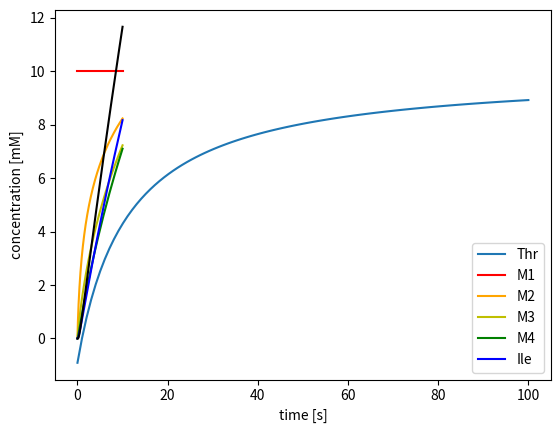
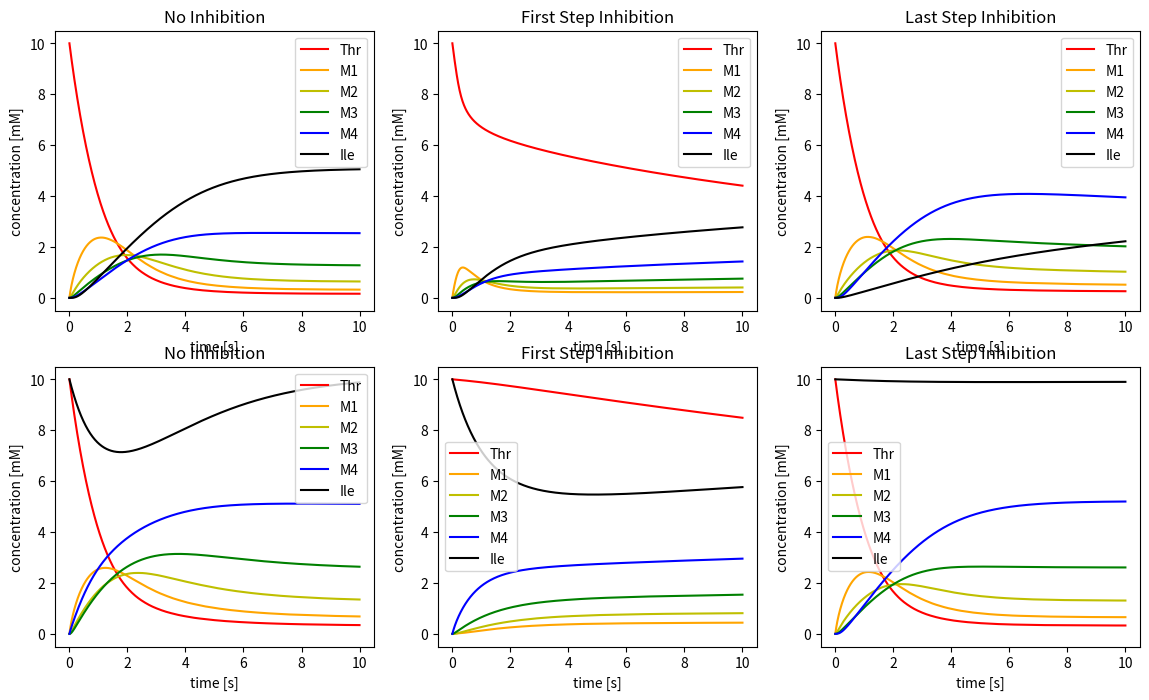

Python code for these plots, in order:
%reset

# Imports
import numpy as np
from scipy.integrate import solve_ivp
import matplotlib.pyplot as plt



# Plot Rate vs Substrate Concentration
V_max_f = 10
V_max_r = 1
K_M_S = 1
K_M_P = 1
P = 10
S = np.linspace(0,100,100)

V = ((V_max_f/K_M_S)*S-(V_max_r/K_M_P)*P)/(1+(S/K_M_S)+(P/K_M_P))

plt.plot(S,V)
plt.xlabel('Substrate Concentration')
plt.ylabel('Reaction Rate');





def EPI_dynamics(t,y,V_max_f_ABCDE,V_max_r_ABCDE,K_M_S_ABCDE,K_M_P_ABCDE,K_I_ABCDE):
    # y[0] = Thr L-threonine
    # y[1] = M1
    # y[2] = M2
    # y[3] = M3
    # y[4] = M4
    # y[5] = Ile Isoleucine
    dydt = np.zeros(6)

    I = y[5] #Isoleucine as inhibitor
    
    # enzyme rate laws
    V = np.zeros(len(y)-1)
    for i in range(len(y)-1):
        S = y[i]
        P = y[i+1]
        V[i] = ((V_max_f_ABCDE[i]/K_M_S_ABCDE[i])*S-(V_max_r_ABCDE[i]/K_M_P_ABCDE[i])*P)/(1+S/K_M_S_ABCDE[i]+P/K_M_P_ABCDE[i]+I/K_I_ABCDE[i])
        
    #dydt[0] = -V[0] #dynamic substrate
    dydt[0] = 0 #fixed substrate
    dydt[1] = V[0]-V[1]
    dydt[2] = V[1]-V[2]
    dydt[3] = V[2]-V[3]
    dydt[4] = V[3]-V[4]
    dydt[5] = V[4]

    return dydt

# Initial Conditions
y0 = [10,0,0,0,0,0]
# time span
t = np.linspace(0,10,1000)
tspan = [t[0],t[-1]]
V_max_f_ABCDE = [10,10,10,10,10]
V_max_r_ABCDE = [5,5,5,5,5]
K_M_S_ABCDE = [1,1,1,1,1]
K_M_P_ABCDE = [1,1,1,1,1]
K_I_ABCDE = [100,100,100,100,100]
ode_sol = solve_ivp(lambda t,y:EPI_dynamics(t,y,V_max_f_ABCDE,V_max_r_ABCDE,K_M_S_ABCDE,K_M_P_ABCDE,K_I_ABCDE),tspan,y0,t_eval=t)

plt.plot(t,ode_sol.y[0],'r')
plt.plot(t,ode_sol.y[1],'orange')
plt.plot(t,ode_sol.y[2],'y')
plt.plot(t,ode_sol.y[3],'g')
plt.plot(t,ode_sol.y[4],'b')
plt.plot(t,ode_sol.y[5],'k')

plt.xlabel('time [s]')
plt.ylabel('concentration [mM]')
plt.legend(['Thr','M1','M2','M3','M4','Ile']);







# Pathway dynamics with dynamic substrate
def EPI_dynamics_2(t,y,V_max_f_ABCDE,V_max_r_ABCDE,K_M_S_ABCDE,K_M_P_ABCDE,K_I_ABCDE):
    # y[0] = Thr L-threonine
    # y[1] = M1
    # y[2] = M2
    # y[3] = M3
    # y[4] = M4
    # y[5] = Ile Isoleucine
    dydt = np.zeros(6)

    I = y[5] #Isoleucine as inhibitor
    
    # enzye rate laws
    V = np.zeros(len(y)-1)
    for i in range(len(y)-1):
        S = y[i]
        P = y[i+1]
        V[i] = ((V_max_f_ABCDE[i]/K_M_S_ABCDE[i])*S-(V_max_r_ABCDE[i]/K_M_P_ABCDE[i])*P)/(1+S/K_M_S_ABCDE[i]+P/K_M_P_ABCDE[i]+I/K_I_ABCDE[i])
        
    dydt[0] = -V[0] #dynamic substrate
    #dydt[0] = 0 #fixed substrate
    dydt[1] = V[0]-V[1]
    dydt[2] = V[1]-V[2]
    dydt[3] = V[2]-V[3]
    dydt[4] = V[3]-V[4]
    dydt[5] = V[4]

    return dydt

fig,axs = plt.subplots(2,3,figsize=(14, 8))
# with out end product inhibition
# Initial Conditions
y0 = [10,0,0,0,0,0]
# time span
t = np.linspace(0,10,1000)
tspan = [t[0],t[-1]]
V_max_f_ABCDE = [10,10,10,10,10]
V_max_r_ABCDE = [5,5,5,5,5]
K_M_S_ABCDE = [1,1,1,1,1]
K_M_P_ABCDE = [1,1,1,1,1]
K_I_ABCDE = [100,100,100,100,100]
ode_sol = solve_ivp(lambda t,y:EPI_dynamics_2(t,y,V_max_f_ABCDE,V_max_r_ABCDE,K_M_S_ABCDE,K_M_P_ABCDE,K_I_ABCDE),tspan,y0,t_eval=t)
axs[0,0].plot(t,ode_sol.y[0],'r')
axs[0,0].plot(t,ode_sol.y[1],'orange')
axs[0,0].plot(t,ode_sol.y[2],'y')
axs[0,0].plot(t,ode_sol.y[3],'g')
axs[0,0].plot(t,ode_sol.y[4],'b')
axs[0,0].plot(t,ode_sol.y[5],'k')
axs[0,0].set_xlabel('time [s]')
axs[0,0].set_ylabel('concentration [mM]')
axs[0,0].legend(['Thr','M1','M2','M3','M4','Ile']);
axs[0,0].set_title('No Inhibition')

# first step inhibition
# Initial Conditions
y0 = [10,0,0,0,0,0]
# time span
t = np.linspace(0,10,1000)
tspan = [t[0],t[-1]]
V_max_f_ABCDE = [10,10,10,10,10]
V_max_r_ABCDE = [5,5,5,5,5]
K_M_S_ABCDE = [1,1,1,1,1]
K_M_P_ABCDE = [1,1,1,1,1]
K_I_ABCDE = [0.01,100,100,100,100]
ode_sol = solve_ivp(lambda t,y:EPI_dynamics_2(t,y,V_max_f_ABCDE,V_max_r_ABCDE,K_M_S_ABCDE,K_M_P_ABCDE,K_I_ABCDE),tspan,y0,t_eval=t)
axs[0,1].plot(t,ode_sol.y[0],'r')
axs[0,1].plot(t,ode_sol.y[1],'orange')
axs[0,1].plot(t,ode_sol.y[2],'y')
axs[0,1].plot(t,ode_sol.y[3],'g')
axs[0,1].plot(t,ode_sol.y[4],'b')
axs[0,1].plot(t,ode_sol.y[5],'k')
axs[0,1].set_xlabel('time [s]')
axs[0,1].set_ylabel('concentration [mM]')
axs[0,1].legend(['Thr','M1','M2','M3','M4','Ile']);
axs[0,1].set_title('First Step Inhibition');
# last step inhibition
# Initial Conditions
y0 = [10,0,0,0,0,0]
# time span
t = np.linspace(0,10,1000)
tspan = [t[0],t[-1]]
V_max_f_ABCDE = [10,10,10,10,10]
V_max_r_ABCDE = [5,5,5,5,5]
K_M_S_ABCDE = [1,1,1,1,1]
K_M_P_ABCDE = [1,1,1,1,1]
K_I_ABCDE = [100,100,100,100,0.01]
ode_sol = solve_ivp(lambda t,y:EPI_dynamics_2(t,y,V_max_f_ABCDE,V_max_r_ABCDE,K_M_S_ABCDE,K_M_P_ABCDE,K_I_ABCDE),tspan,y0,t_eval=t)
axs[0,2].plot(t,ode_sol.y[0],'r')
axs[0,2].plot(t,ode_sol.y[1],'orange')
axs[0,2].plot(t,ode_sol.y[2],'y')
axs[0,2].plot(t,ode_sol.y[3],'g')
axs[0,2].plot(t,ode_sol.y[4],'b')
axs[0,2].plot(t,ode_sol.y[5],'k')
axs[0,2].set_xlabel('time [s]')
axs[0,2].set_ylabel('concentration [mM]')
axs[0,2].legend(['Thr','M1','M2','M3','M4','Ile']);
axs[0,2].set_title('Last Step Inhibition');


# with out end product inhibition
# Initial Conditions
y0 = [10,0,0,0,0,10]
# time span
t = np.linspace(0,10,1000)
tspan = [t[0],t[-1]]
V_max_f_ABCDE = [10,10,10,10,10]
V_max_r_ABCDE = [5,5,5,5,5]
K_M_S_ABCDE = [1,1,1,1,1]
K_M_P_ABCDE = [1,1,1,1,1]
K_I_ABCDE = [100,100,100,100,100]
ode_sol = solve_ivp(lambda t,y:EPI_dynamics_2(t,y,V_max_f_ABCDE,V_max_r_ABCDE,K_M_S_ABCDE,K_M_P_ABCDE,K_I_ABCDE),tspan,y0,t_eval=t)
axs[1,0].plot(t,ode_sol.y[0],'r')
axs[1,0].plot(t,ode_sol.y[1],'orange')
axs[1,0].plot(t,ode_sol.y[2],'y')
axs[1,0].plot(t,ode_sol.y[3],'g')
axs[1,0].plot(t,ode_sol.y[4],'b')
axs[1,0].plot(t,ode_sol.y[5],'k')
axs[1,0].set_xlabel('time [s]')
axs[1,0].set_ylabel('concentration [mM]')
axs[1,0].legend(['Thr','M1','M2','M3','M4','Ile']);
axs[1,0].set_title('No Inhibition')

# first step inhibition
# Initial Conditions
y0 = [10,0,0,0,0,10]
# time span
t = np.linspace(0,10,1000)
tspan = [t[0],t[-1]]
V_max_f_ABCDE = [10,10,10,10,10]
V_max_r_ABCDE = [5,5,5,5,5]
K_M_S_ABCDE = [1,1,1,1,1]
K_M_P_ABCDE = [1,1,1,1,1]
K_I_ABCDE = [0.01,100,100,100,100]
ode_sol = solve_ivp(lambda t,y:EPI_dynamics_2(t,y,V_max_f_ABCDE,V_max_r_ABCDE,K_M_S_ABCDE,K_M_P_ABCDE,K_I_ABCDE),tspan,y0,t_eval=t)
axs[1,1].plot(t,ode_sol.y[0],'r')
axs[1,1].plot(t,ode_sol.y[1],'orange')
axs[1,1].plot(t,ode_sol.y[2],'y')
axs[1,1].plot(t,ode_sol.y[3],'g')
axs[1,1].plot(t,ode_sol.y[4],'b')
axs[1,1].plot(t,ode_sol.y[5],'k')
axs[1,1].set_xlabel('time [s]')
axs[1,1].set_ylabel('concentration [mM]')
axs[1,1].legend(['Thr','M1','M2','M3','M4','Ile']);
axs[1,1].set_title('First Step Inhibition');
# last step inhibition
# Initial Conditions
y0 = [10,0,0,0,0,10]
# time span
t = np.linspace(0,10,1000)
tspan = [t[0],t[-1]]
V_max_f_ABCDE = [10,10,10,10,10]
V_max_r_ABCDE = [5,5,5,5,5]
K_M_S_ABCDE = [1,1,1,1,1]
K_M_P_ABCDE = [1,1,1,1,1]
K_I_ABCDE = [100,100,100,100,0.01]
ode_sol = solve_ivp(lambda t,y:EPI_dynamics_2(t,y,V_max_f_ABCDE,V_max_r_ABCDE,K_M_S_ABCDE,K_M_P_ABCDE,K_I_ABCDE),tspan,y0,t_eval=t)
axs[1,2].plot(t,ode_sol.y[0],'r')
axs[1,2].plot(t,ode_sol.y[1],'orange')
axs[1,2].plot(t,ode_sol.y[2],'y')
axs[1,2].plot(t,ode_sol.y[3],'g')
axs[1,2].plot(t,ode_sol.y[4],'b')
axs[1,2].plot(t,ode_sol.y[5],'k')
axs[1,2].set_xlabel('time [s]')
axs[1,2].set_ylabel('concentration [mM]')
axs[1,2].legend(['Thr','M1','M2','M3','M4','Ile']);
axs[1,2].set_title('Last Step Inhibition');

